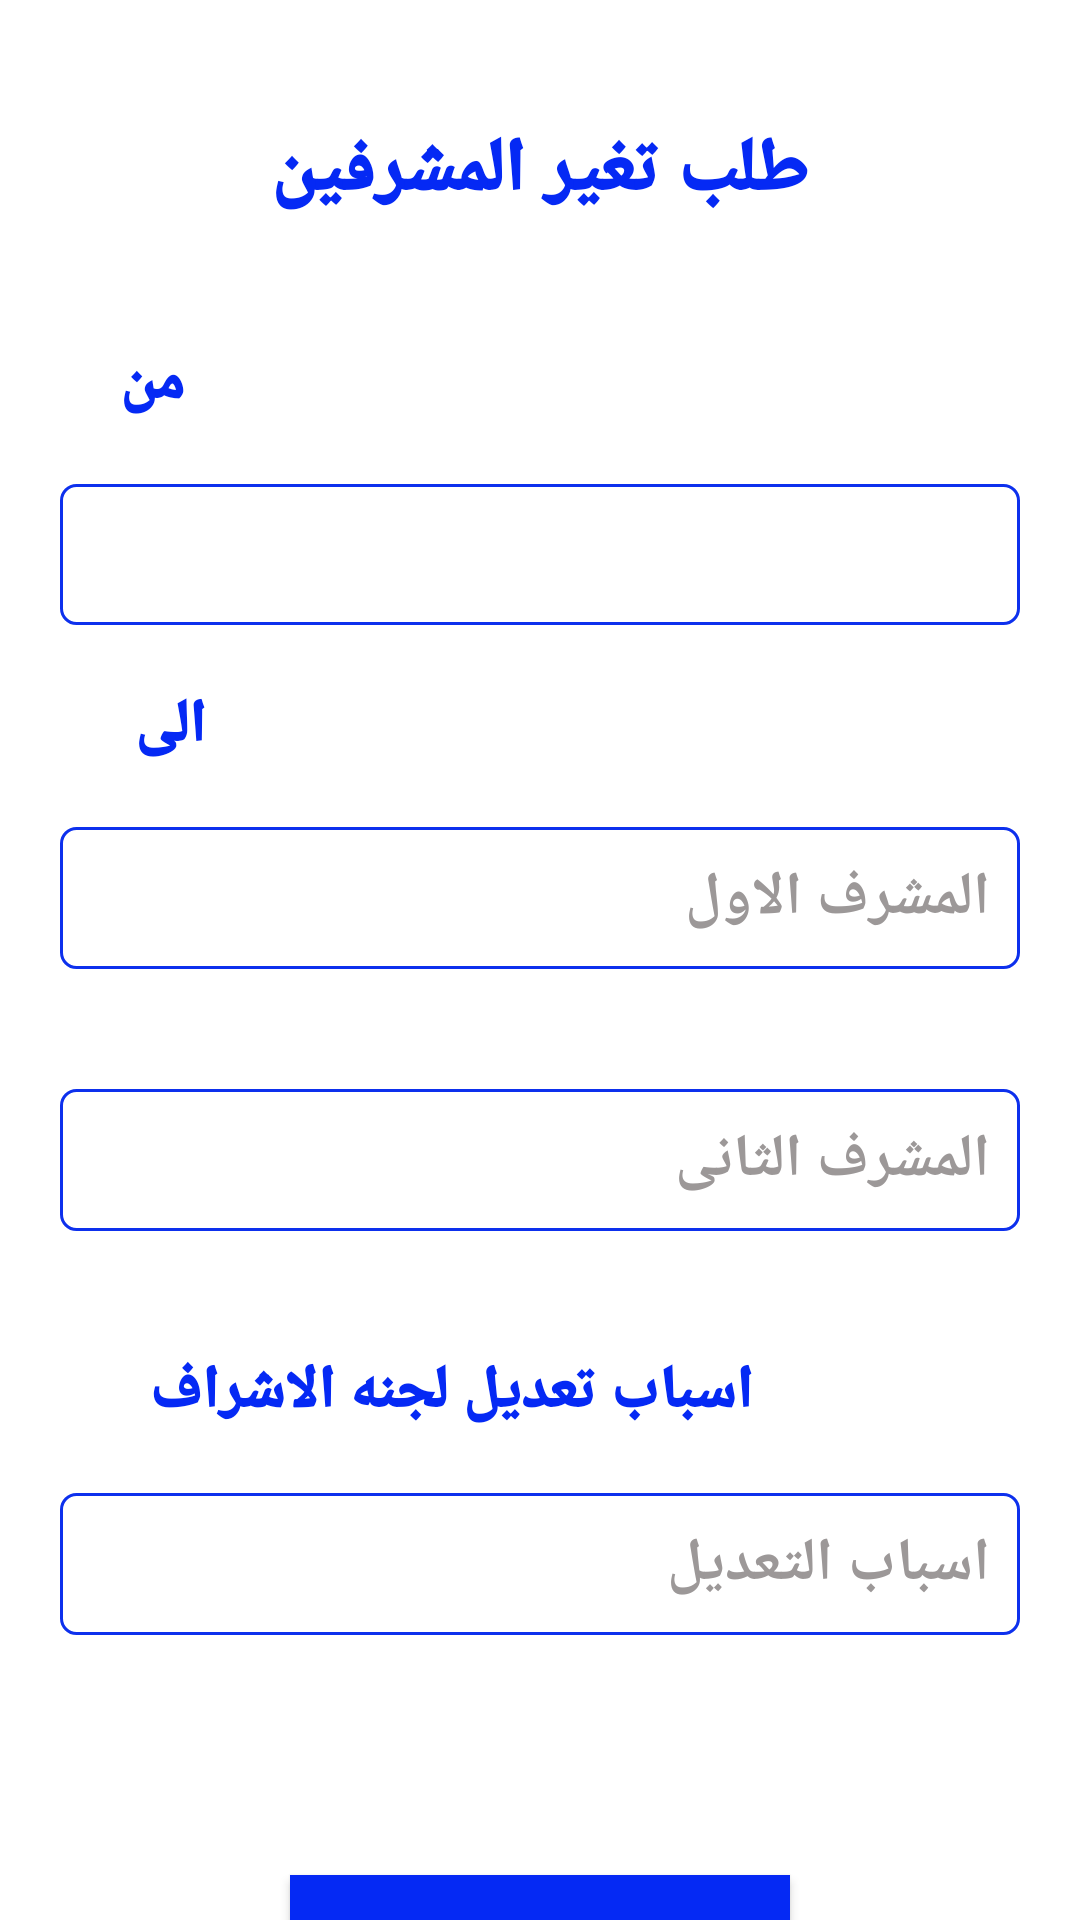

Here is an Android app screen rendered from its layout file. Give the layout XML and the strings, colors and styles it references.
<!-- AndroidManifest.xml: application theme Theme.PGazhar -->
<!-- res/layout/fragment_change_supervisors.xml -->
<?xml version="1.0" encoding="utf-8"?>
<layout xmlns:android="http://schemas.android.com/apk/res/android"
    xmlns:tools="http://schemas.android.com/tools">

    <data>

    </data>

    <androidx.core.widget.NestedScrollView
        android:layout_width="match_parent"
        android:layout_height="match_parent">
        <LinearLayout
            android:layout_width="match_parent"
            android:layout_height="match_parent"
            android:orientation="vertical"
            tools:context="azhar.supervisors.pg_azhar.ChangeSupervisorsFragment"
            android:background="@color/white">

            <TextView
                android:id="@+id/textView_ChangeSupervisorFragment_title"
                android:layout_width="match_parent"
                android:layout_height="wrap_content"
                android:layout_margin="30dp"
                android:fontFamily="sans-serif-black"
                android:text="طلب تغير المشرفين"
                android:textAlignment="center"
                android:padding="10dp"
                android:textColor="@color/blue"
                android:textSize="25sp"
                android:textStyle="bold" />


            <TextView
                android:layout_width="wrap_content"
                android:layout_height="wrap_content"
                android:layout_gravity="start"
                android:layout_marginStart="40dp"
                android:fontFamily="sans-serif-black"
                android:text="من"
                android:textColor="@color/blue"
                android:textSize="20dp"
                android:textStyle="bold" />

            <TextView
                android:id="@+id/textView_ChangeSupervisorFragment_currentSupervisors"
                android:layout_width="match_parent"
                android:layout_height="wrap_content"
                android:layout_gravity="center"
                android:layout_margin="20dp"
                android:textStyle="bold"
                android:padding="10dp"
                tools:text="اسلام بشير محمد "
                android:textColor="@color/black"
                android:background="@drawable/black_border"
                android:textSize="20dp" />

            <TextView
                android:layout_width="wrap_content"
                android:layout_height="wrap_content"
                android:layout_gravity="start"
                android:layout_marginStart="40dp"
                android:fontFamily="sans-serif-black"
                android:text="الى "
                android:textColor="@color/blue"
                android:textSize="20dp"
                android:textStyle="bold" />

            <AutoCompleteTextView
                android:id="@+id/editText_ChangeSupervisorFragment_firstSuper"
                android:layout_width="match_parent"
                android:layout_height="wrap_content"
                android:layout_margin="20dp"
                android:layout_marginRight="30dp"
                android:hint="المشرف الاول "
                android:textColor="@color/black"
                android:textSize="20dp"
                android:textColorHint="@color/gray"
                android:padding="10dp"
                android:textStyle="bold"
                android:background="@drawable/black_border"/>

            <AutoCompleteTextView
                android:id="@+id/editText_ChangeSupervisorFragment_secondSuper"
                android:layout_width="match_parent"
                android:layout_height="wrap_content"
                android:layout_margin="20dp"
                android:padding="10dp"
                android:textColorHint="@color/gray"
                android:layout_marginRight="30dp"
                android:textStyle="bold"
                android:hint="المشرف الثانى "
                android:textColor="@color/black"
                android:background="@drawable/black_border"
                android:textSize="20dp" />

            <TextView
                android:layout_width="wrap_content"
                android:layout_height="wrap_content"
                android:layout_gravity="start"
                android:layout_marginStart="40dp"
                android:layout_marginTop="20dp"
                android:fontFamily="sans-serif-black"
                android:text="اسباب تعديل لجنه الاشراف  "
                android:textColor="@color/blue"
                android:textSize="20dp"
                android:textStyle="bold" />

            <EditText
                android:id="@+id/editText_ChangeSupervisorFragment_resons"
                android:layout_width="match_parent"
                android:layout_height="wrap_content"
                android:layout_margin="20dp"
                android:padding="10dp"
                android:textColorHint="@color/gray"
                android:layout_marginRight="30dp"
                android:textStyle="bold"
                android:hint="اسباب التعديل "
                android:textColor="@color/black"
                android:background="@drawable/black_border"
                android:textSize="20dp" />


            <Button
                android:id="@+id/button_ChangeSupervisorFragment_sedRequest"
                android:layout_width="wrap_content"
                android:layout_height="wrap_content"
                android:layout_gravity="center"
                android:layout_marginTop="60dp"
                android:background="@color/blue"
                android:text="ارسال الطلب"
                android:textStyle="bold"
                android:textSize="14dp"
                android:textColor="@color/white"
                android:backgroundTint="@color/blue"
                android:paddingStart="50dp"
                android:paddingEnd="50dp"
                android:layout_marginBottom="80dp"
                />
        </LinearLayout>
    </androidx.core.widget.NestedScrollView>
</layout>
<!-- resources referenced by this layout -->
<resources>
  <color name="black">#FF000000</color>
  <color name="blue">#0529F4</color>
  <color name="gray">#9C9898</color>
  <color name="white">#FFFFFF</color>
  <!-- drawable black_border (drawable) -->
  <?xml version="1.0" encoding="utf-8"?>
  <shape
      xmlns:android="http://schemas.android.com/apk/res/android"
      android:shape="rectangle">
  
      <solid
          android:color="@android:color/transparent">
      </solid>
  
      <corners
          android:radius="5dp">
      </corners>
  
      <stroke
          android:width="1dp"
          android:color="#0D30ED">
      </stroke>
  
      <padding
          android:top="0dp"
          android:right="10dp"
          android:left="10dp"
          android:bottom="0dp">
      </padding>
  
  </shape>
  <style name="Theme.PGazhar" parent="Theme.MaterialComponents.DayNight.DarkActionBar">
          
          <item name="colorPrimary">@color/purple_500</item>
          <item name="colorPrimaryVariant">@color/purple_700</item>
          <item name="colorOnPrimary">@color/white</item>
          
          <item name="colorSecondary">@color/teal_200</item>
          <item name="colorSecondaryVariant">@color/teal_700</item>
          <item name="colorOnSecondary">@color/black</item>
          
          <item name="android:statusBarColor" tools:targetApi="l">?attr/colorPrimaryVariant</item>
          
      </style>
  <color name="purple_500">#FF6200EE</color>
  <color name="purple_700">#FF3700B3</color>
  <color name="teal_200">#FF03DAC5</color>
  <color name="teal_700">#FF018786</color>
</resources>
